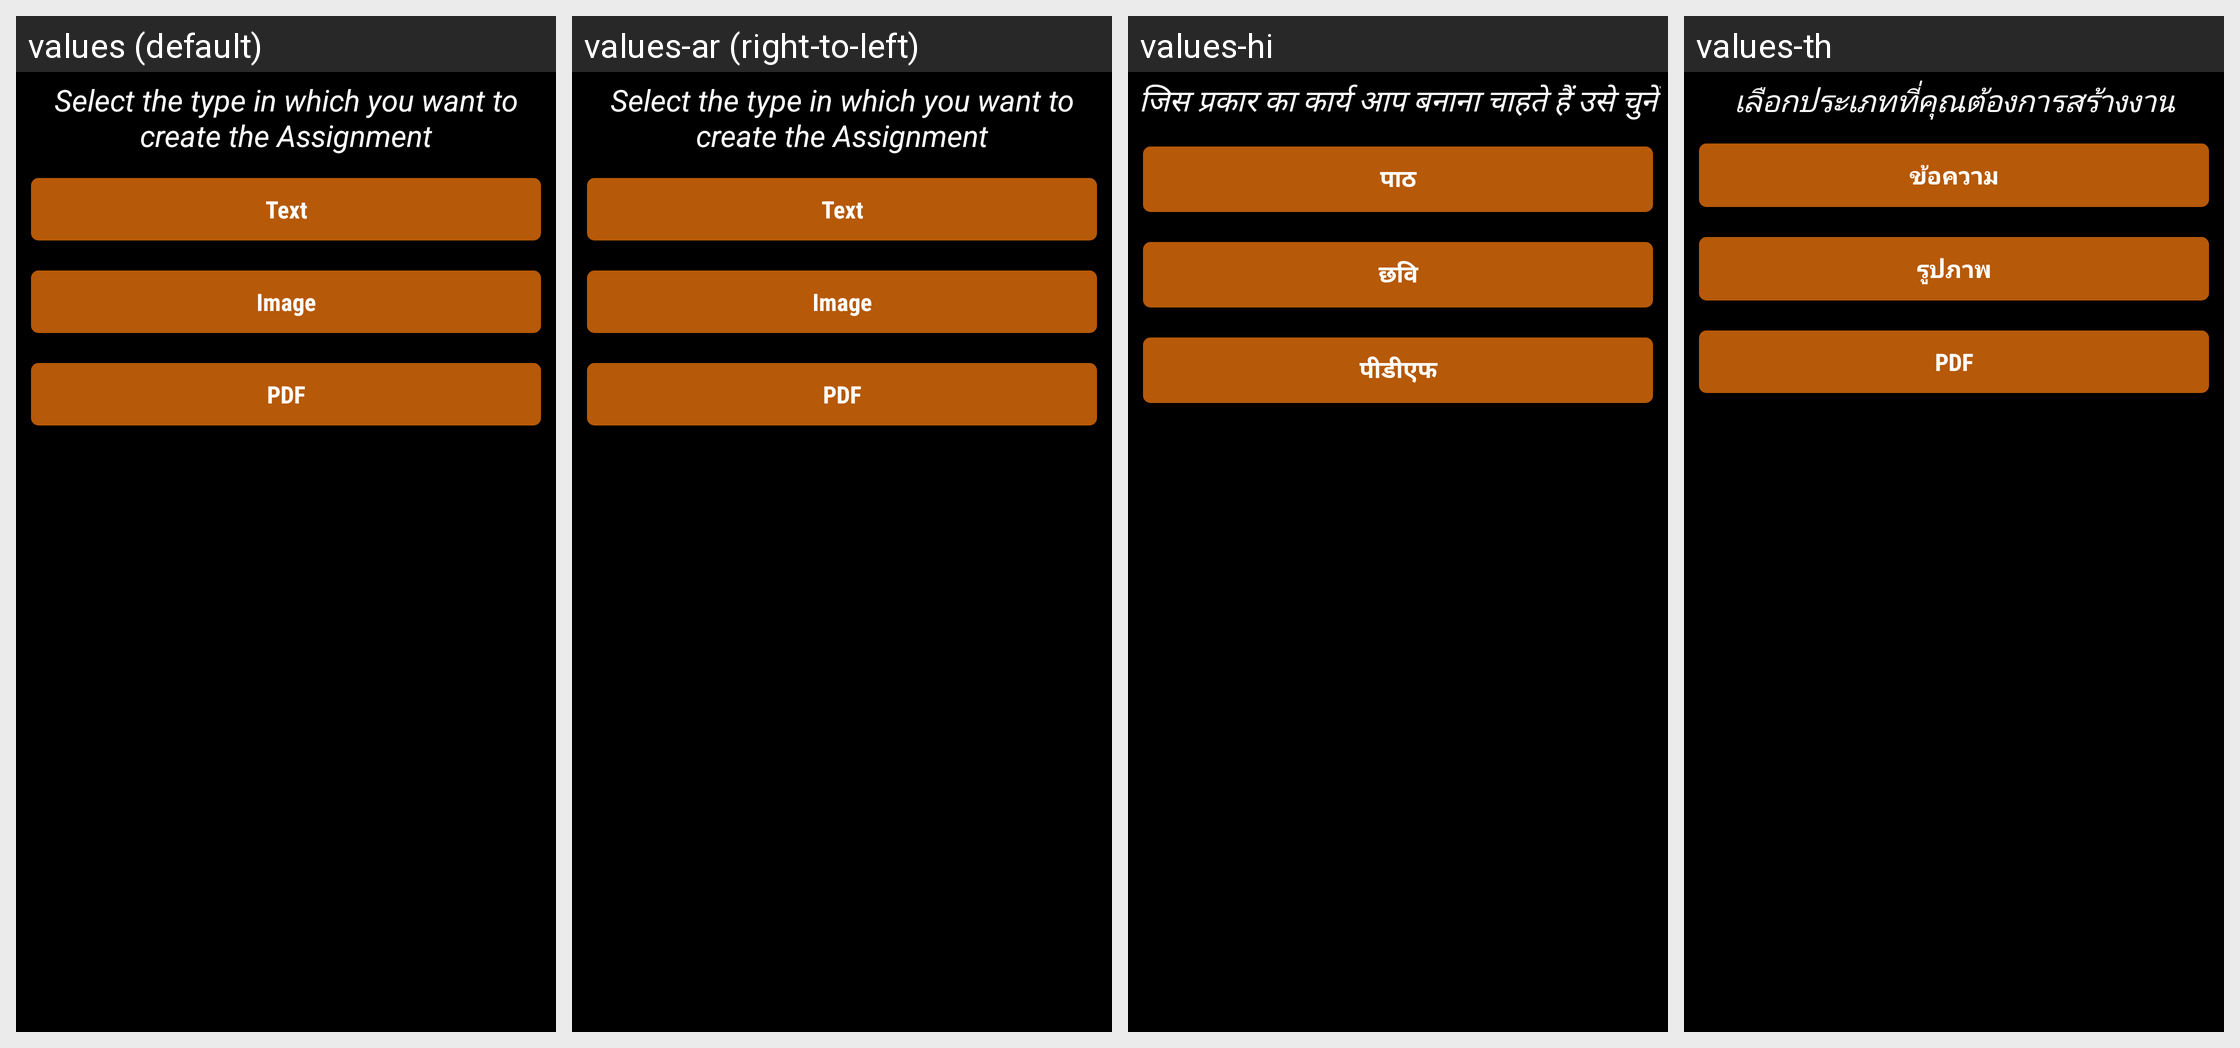

For this localized Android screen grid, give each drawn string resource with its value in every locale shown.
Android screen res/layout/create_assignment.xml rendered under 4 locales, left to right: values (default), values-ar (right-to-left), values-hi, values-th. Device: Nexus 5 (rendered at 1080×1920; each locale shown at half size, 540×960, under a caption strip naming it); theme AppTheme.FullScreen.
Other locales in the repository, not shown: values-de, values-es, values-fr, values-it, values-ms, values-si.
Strings drawn on this screen, with the default value and each locale's value (text and hints the layout hard-codes, and strings that could not be matched under every locale, appear in the picture but are not listed):

select_the_type_in_which_you_want_to_create_the_assignment
  values: Select the type in which you want to create the Assignment
  values-ar: Select the type in which you want to create the Assignment  [not translated; the default value is used]
  values-hi: जिस प्रकार का कार्य आप बनाना चाहते हैं उसे चुनें
  values-th: เลือกประเภทที่คุณต้องการสร้างงาน

text
  values: Text
  values-ar: Text  [not translated; the default value is used]
  values-hi: पाठ
  values-th: ข้อความ

image
  values: Image
  values-ar: Image  [not translated; the default value is used]
  values-hi: छवि
  values-th: รูปภาพ

pdf
  values: PDF
  values-ar: PDF  [not translated; the default value is used]
  values-hi: पीडीएफ
  values-th: PDF
